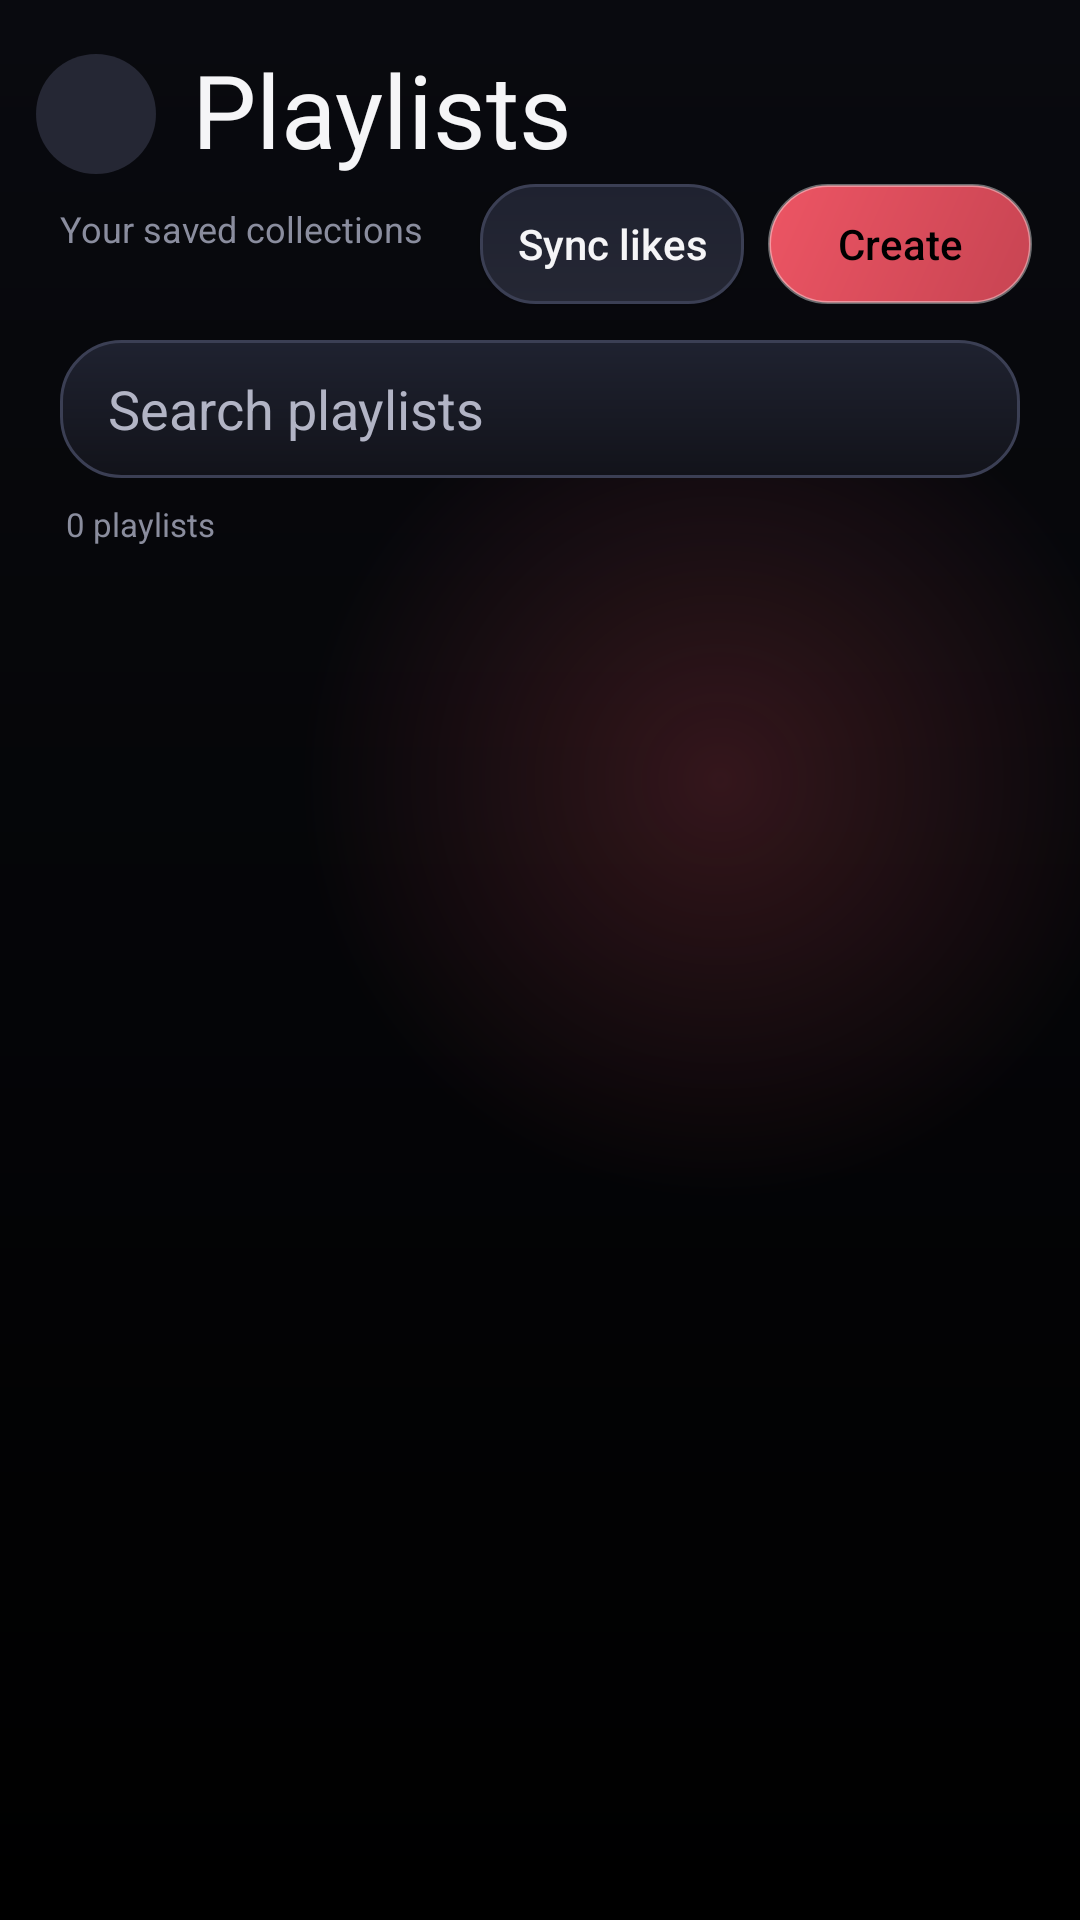

Android layout source for this screen:
<!-- AndroidManifest.xml: application theme Theme.BlazingMusic -->
<!-- res/layout/fragment_playlists.xml -->
<?xml version="1.0" encoding="utf-8"?>
<androidx.constraintlayout.widget.ConstraintLayout xmlns:android="http://schemas.android.com/apk/res/android"
    xmlns:app="http://schemas.android.com/apk/res-auto"
    xmlns:tools="http://schemas.android.com/tools"
    android:layout_width="match_parent"
    android:layout_height="match_parent"
    android:background="@drawable/bg_app_shell"
    tools:context=".PlaylistMenuActivity">

    <ImageButton
        android:id="@+id/btnBack"
        android:layout_width="40dp"
        android:layout_height="40dp"
        android:layout_marginStart="12dp"
        android:layout_marginTop="18dp"
        android:background="@drawable/bg_icon_button"
        android:contentDescription="Back"
        android:src="@drawable/ml_arrow_back"
        app:layout_constraintStart_toStartOf="parent"
        app:layout_constraintTop_toTopOf="parent"
        app:tint="@color/text_primary" />

    <TextView
        android:id="@+id/tvTitle"
        android:layout_width="0dp"
        android:layout_height="wrap_content"
        android:layout_marginStart="12dp"
        android:layout_marginEnd="16dp"
        android:autoSizeTextType="uniform"
        android:autoSizeMinTextSize="20sp"
        android:autoSizeMaxTextSize="34sp"
        android:autoSizeStepGranularity="1sp"
        android:fontFamily="@font/bbh_bartle"
        android:includeFontPadding="false"
        android:maxLines="2"
        android:text="Playlists"
        android:textColor="@color/text_primary"
        android:textSize="34sp"
        app:layout_constrainedWidth="true"
        app:layout_constraintBottom_toBottomOf="@id/btnBack"
        app:layout_constraintEnd_toEndOf="parent"
        app:layout_constraintStart_toEndOf="@id/btnBack"
        app:layout_constraintTop_toTopOf="@id/btnBack" />

    <Button
        android:id="@+id/btnCreatePlaylist"
        android:layout_width="wrap_content"
        android:layout_height="40dp"
        android:layout_marginTop="10dp"
        android:layout_marginEnd="16dp"
        android:background="@drawable/bg_primary_icon_button"
        android:text="Create"
        android:textAllCaps="false"
        android:textColor="@color/bg_primary"
        app:layout_constraintBottom_toBottomOf="@id/tvSubtitle"
        app:layout_constraintEnd_toEndOf="parent"
        app:layout_constraintTop_toTopOf="@id/tvSubtitle" />

    <Button
        android:id="@+id/btnSyncLikedMusic"
        android:layout_width="wrap_content"
        android:layout_height="40dp"
        android:layout_marginTop="10dp"
        android:layout_marginEnd="8dp"
        android:background="@drawable/bg_secondary_action_button"
        android:text="Sync likes"
        android:textAllCaps="false"
        android:textColor="@color/text_primary"
        app:layout_constraintBottom_toBottomOf="@id/tvSubtitle"
        app:layout_constraintEnd_toStartOf="@id/btnCreatePlaylist"
        app:layout_constraintTop_toTopOf="@id/tvSubtitle" />

    <TextView
        android:id="@+id/tvSubtitle"
        android:layout_width="0dp"
        android:layout_height="wrap_content"
        android:layout_marginStart="20dp"
        android:layout_marginTop="10dp"
        android:layout_marginEnd="8dp"
        android:ellipsize="end"
        android:maxLines="1"
        android:text="Your saved collections"
        android:textColor="@color/text_muted"
        android:textSize="12sp"
        app:layout_constraintEnd_toStartOf="@id/btnSyncLikedMusic"
        app:layout_constraintStart_toStartOf="parent"
        app:layout_constraintTop_toBottomOf="@id/btnBack" />

    <androidx.constraintlayout.widget.Barrier
        android:id="@+id/headerBottomBarrier"
        android:layout_width="wrap_content"
        android:layout_height="wrap_content"
        app:barrierDirection="bottom"
        app:constraint_referenced_ids="tvSubtitle,btnCreatePlaylist,btnSyncLikedMusic" />

    <EditText
        android:id="@+id/etSearchPlaylists"
        android:layout_width="0dp"
        android:layout_height="46dp"
        android:layout_marginStart="20dp"
        android:layout_marginTop="12dp"
        android:layout_marginEnd="20dp"
        android:background="@drawable/bg_search_field"
        android:drawableStart="@drawable/ml_search"
        android:drawablePadding="8dp"
        android:hint="Search playlists"
        android:inputType="text"
        android:paddingStart="16dp"
        android:paddingEnd="16dp"
        android:textColor="@color/text_primary"
        android:textColorHint="@color/text_secondary"
        app:layout_constraintEnd_toEndOf="parent"
        app:layout_constraintStart_toStartOf="parent"
        app:layout_constraintTop_toBottomOf="@id/headerBottomBarrier" />

    <TextView
        android:id="@+id/tvPlaylistCount"
        android:layout_width="wrap_content"
        android:layout_height="wrap_content"
        android:layout_marginStart="22dp"
        android:layout_marginTop="8dp"
        android:text="0 playlists"
        android:textColor="@color/text_muted"
        android:textSize="11sp"
        app:layout_constraintStart_toStartOf="parent"
        app:layout_constraintTop_toBottomOf="@id/etSearchPlaylists" />

    <androidx.recyclerview.widget.RecyclerView
        android:id="@+id/rvPlaylists"
        android:layout_width="0dp"
        android:layout_height="0dp"
        android:clipToPadding="false"
        android:paddingTop="8dp"
        android:paddingBottom="12dp"
        app:layout_constraintBottom_toBottomOf="parent"
        app:layout_constraintEnd_toEndOf="parent"
        app:layout_constraintStart_toStartOf="parent"
        app:layout_constraintTop_toBottomOf="@id/tvPlaylistCount" />

    <TextView
        android:id="@+id/tvEmpty"
        android:layout_width="wrap_content"
        android:layout_height="wrap_content"
        android:text="No playlists yet"
        android:textColor="@color/text_secondary"
        android:textSize="14sp"
        android:visibility="gone"
        app:layout_constraintBottom_toBottomOf="parent"
        app:layout_constraintEnd_toEndOf="parent"
        app:layout_constraintStart_toStartOf="parent"
        app:layout_constraintTop_toBottomOf="@id/tvPlaylistCount"
        tools:visibility="visible" />

</androidx.constraintlayout.widget.ConstraintLayout>
<!-- resources referenced by this layout -->
<resources>
  <color name="bg_primary">#000000</color>
  <color name="text_muted">#8A8D9E</color>
  <color name="text_primary">#F5F5F7</color>
  <color name="text_secondary">#B2B4C5</color>
  <!-- drawable bg_icon_button (drawable) -->
  <?xml version="1.0" encoding="utf-8"?>
  <shape xmlns:android="http://schemas.android.com/apk/res/android" android:shape="oval">
      <solid android:color="@color/bg_chip" />
  </shape>
  <!-- drawable bg_primary_icon_button (drawable) -->
  <?xml version="1.0" encoding="utf-8"?>
  <shape xmlns:android="http://schemas.android.com/apk/res/android" android:shape="rectangle">
      <gradient
          android:angle="315"
          android:startColor="@color/accent_lavender"
          android:endColor="@color/accent_lavender_soft" />
      <stroke android:width="1dp" android:color="#66FFFFFF" />
      <corners android:radius="24dp" />
  </shape>
  <!-- drawable bg_search_field (drawable) -->
  <?xml version="1.0" encoding="utf-8"?>
  <shape xmlns:android="http://schemas.android.com/apk/res/android" android:shape="rectangle">
      <gradient
          android:angle="270"
          android:startColor="@color/bg_surface_raised"
          android:endColor="@color/bg_surface" />
      <stroke android:width="1dp" android:color="@color/stroke_strong" />
      <corners android:radius="20dp" />
  </shape>
  <!-- drawable bg_secondary_action_button (drawable) -->
  <?xml version="1.0" encoding="utf-8"?>
  <shape xmlns:android="http://schemas.android.com/apk/res/android" android:shape="rectangle">
      <gradient
          android:angle="270"
          android:startColor="@color/bg_surface_raised"
          android:endColor="@color/bg_chip" />
      <stroke
          android:width="1dp"
          android:color="@color/stroke_strong" />
      <corners android:radius="18dp" />
  </shape>
  <color name="bg_primary_top">#090A0F</color>
  <color name="bg_primary_bottom">#000000</color>
  <color name="bg_chip">#252734</color>
  <color name="accent_lavender">#ED5564</color>
  <color name="accent_lavender_soft">#C74452</color>
  <color name="bg_surface_raised">#1F2230</color>
  <color name="bg_surface">#12131A</color>
  <color name="stroke_strong">#3B3F54</color>
  <color name="accent_lavender_dark">#6E2B35</color>
  <style name="Widget.BlazingMusic.PopupMenu" parent="Widget.AppCompat.PopupMenu">
          <item name="android:popupBackground">@drawable/bg_popup_menu</item>
          <item name="android:itemTextAppearance">@style/TextAppearance.BlazingMusic.PopupMenuItem</item>
      </style>
  <color name="bg_surface_alt">#181A22</color>
  <style name="TextAppearance.BlazingMusic.DialogTitle" parent="TextAppearance.Material3.TitleLarge">
          <item name="android:textColor">@color/text_primary</item>
          <item name="android:textStyle">bold</item>
      </style>
  <style name="TextAppearance.BlazingMusic.DialogBody" parent="TextAppearance.Material3.BodyMedium">
          <item name="android:textColor">@color/text_secondary</item>
      </style>
  <style name="Widget.BlazingMusic.DialogButton" parent="Widget.Material3.Button.TextButton.Dialog">
          <item name="android:textColor">@color/accent_lavender</item>
          <item name="android:textAllCaps">false</item>
      </style>
  <!-- drawable bg_popup_menu (drawable) -->
  <?xml version="1.0" encoding="utf-8"?>
  <shape xmlns:android="http://schemas.android.com/apk/res/android" android:shape="rectangle">
      <solid android:color="@color/bg_surface_alt" />
      <stroke android:width="1dp" android:color="@color/stroke_subtle" />
      <corners android:radius="16dp" />
      <padding android:left="4dp" android:top="4dp" android:right="4dp" android:bottom="4dp" />
  </shape>
  <style name="TextAppearance.BlazingMusic.PopupMenuItem" parent="TextAppearance.AppCompat.Body1">
          <item name="android:textColor">@color/text_primary</item>
      </style>
  <color name="stroke_subtle">#2D3040</color>
</resources>
